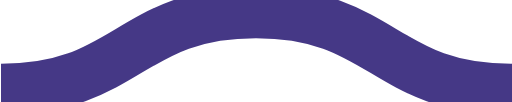
t = 0.00 s
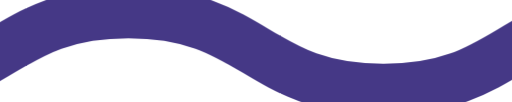
t = 0.25 s
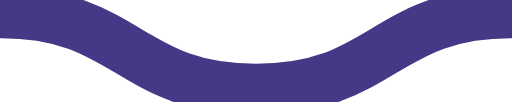
t = 0.50 s
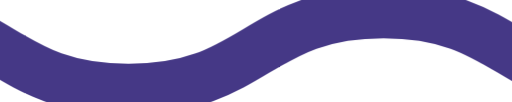
t = 0.75 s

The animated SVG that drew these frames (rendered in a browser with its animation timeline set to each time). Animation: 1 CSS @keyframes rule; one cycle of 1.00 s, repeats indefinitely.



<svg id='squiggle-svg' xmlns='http://www.w3.org/2000/svg' xmlns:xlink='http://www.w3.org/1999/xlink' xmlns:ev='http://www.w3.org/2001/xml-events' viewBox='0 0 20 4' >
<style>
    .wave {
        stroke: #453886;
        animation: wave 1s linear infinite;
    }

    @keyframes wave {
        0% {
            transform: translateX(0);
        }
        100% {
            transform: translateX(-20px);
        }
    }
</style>

<path fill='none' stroke-width='2' class='wave' d='M0,3.5 c 5,0,5,-3,10,-3 s 5,3,10,3 c 5,0,5,-3,10,-3 s 5,3,10,3'/>
</svg>
